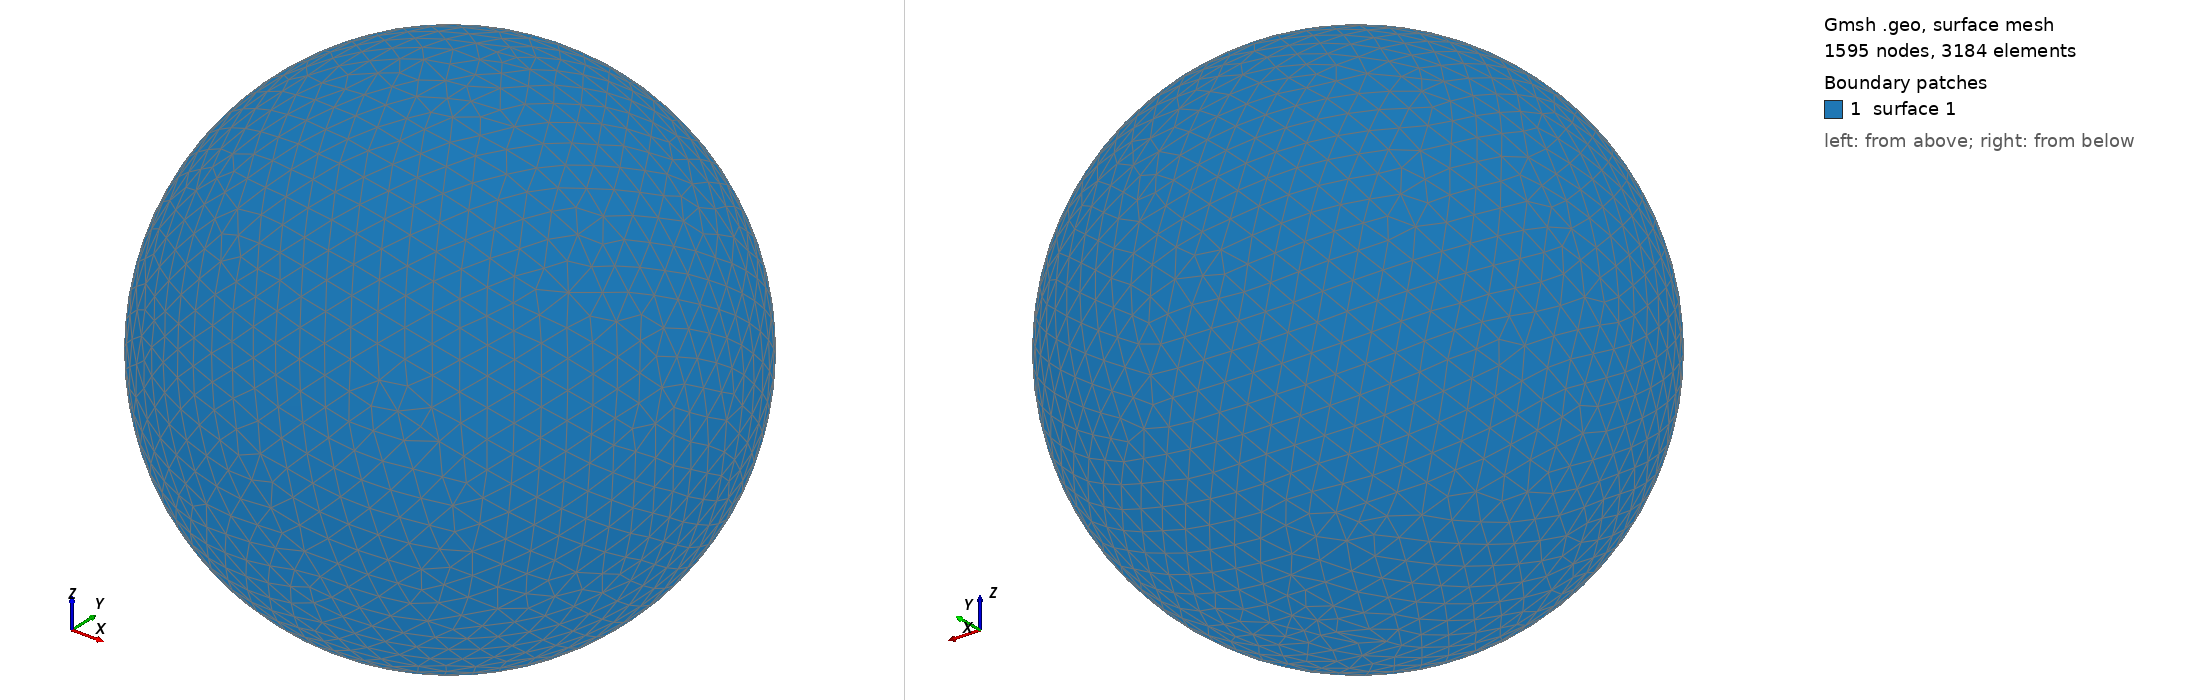

Gmsh geometry script, surface-meshed: 1595 nodes, 3184 surface elements. Boundary patches (legend numbers): 1 surface 1. Left view from above one corner, right view from below the opposite corner. The script declares no physical surfaces, so the legend lists its geometric surfaces. The drawing asked Gmsh for element sizes between 1% and 20% of the model's largest extent; the script's own settings can give other sizes.

=== shot1019.geo (drawn) ===
SetFactory("OpenCASCADE");
Point(1) = {0,0,0,0};
Sphere(1) = {0,0,0,0.01162000};
MeshSize{ PointsOf{ Surface{:}; } } = 0.001162000;
Mesh.ElementOrder=1;
Mesh.Format=39;
